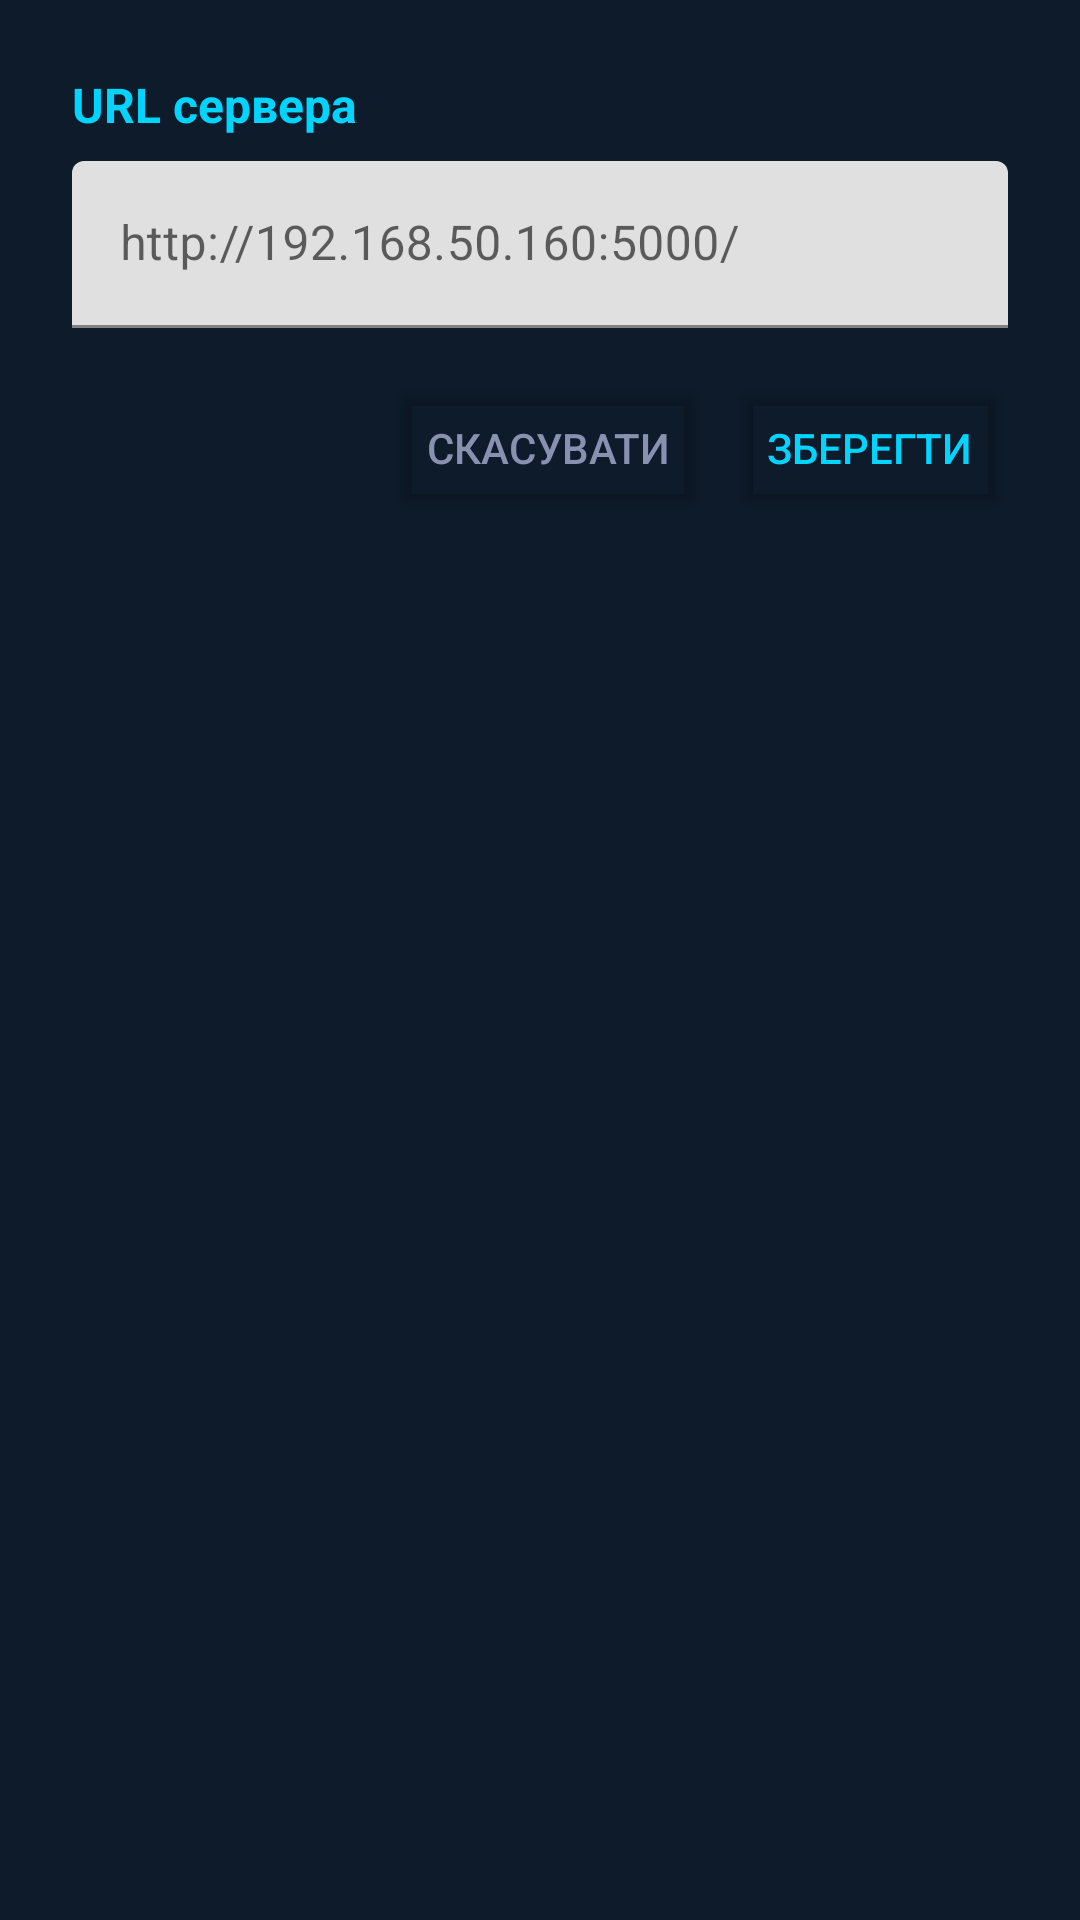

Reconstruct the res/layout file that produces this screen, plus the resources it refers to.
<!-- AndroidManifest.xml: application theme Theme.BoillerMonitor -->
<!-- res/layout/dialog_settings.xml -->
<?xml version="1.0" encoding="utf-8"?>
<LinearLayout xmlns:android="http://schemas.android.com/apk/res/android"
    android:layout_width="match_parent"
    android:layout_height="wrap_content"
    android:orientation="vertical"
    android:padding="24dp">

    <TextView
        android:layout_width="match_parent"
        android:layout_height="wrap_content"
        android:text="@string/server_url"
        android:textColor="@color/primary_blue"
        android:textSize="16sp"
        android:textStyle="bold"
        android:layout_marginBottom="8dp" />

    <com.google.android.material.textfield.TextInputLayout
        android:layout_width="match_parent"
        android:layout_height="wrap_content"
        android:hint="http://192.168.50.160:5000/"
        android:layout_marginBottom="16dp">

        <com.google.android.material.textfield.TextInputEditText
            android:id="@+id/serverUrlInput"
            android:layout_width="match_parent"
            android:layout_height="wrap_content"
            android:inputType="textUri"
            android:textColor="@color/white"
            android:textColorHint="@color/text_secondary" />

    </com.google.android.material.textfield.TextInputLayout>

    <LinearLayout
        android:layout_width="match_parent"
        android:layout_height="wrap_content"
        android:orientation="horizontal"
        android:gravity="end">

        <Button
            android:id="@+id/btnCancel"
            android:layout_width="wrap_content"
            android:layout_height="wrap_content"
            android:text="Скасувати"
            android:textColor="@color/text_secondary"
            android:backgroundTint="@android:color/transparent"
            android:layout_marginEnd="8dp" />

        <Button
            android:id="@+id/btnSave"
            android:layout_width="wrap_content"
            android:layout_height="wrap_content"
            android:text="@string/save"
            android:textColor="@color/primary_blue"
            android:backgroundTint="@android:color/transparent" />

    </LinearLayout>

</LinearLayout>
<!-- resources referenced by this layout -->
<resources>
  <color name="primary_blue">#00D4FF</color>
  <color name="text_secondary">#8892B0</color>
  <color name="white">#FFFFFFFF</color>
  <string name="save">Зберегти</string>
  <string name="server_url">URL сервера</string>
  <style name="Theme.BoillerMonitor" parent="Theme.MaterialComponents.DayNight.NoActionBar">
          <item name="colorPrimary">@color/primary_blue</item>
          <item name="colorPrimaryVariant">@color/primary_green</item>
          <item name="colorOnPrimary">@color/white</item>
          <item name="android:windowBackground">@color/background_dark</item>
          <item name="android:statusBarColor">@color/background_dark</item>
      </style>
  <color name="primary_green">#00FF96</color>
  <color name="background_dark">#0D1B2A</color>
</resources>
